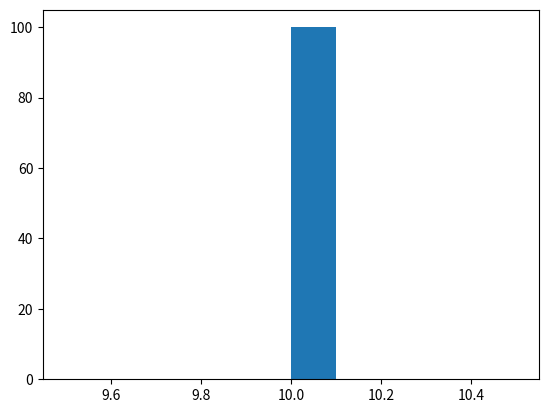

This chart was generated by the following Python code:
import numpy as np
import matplotlib.pyplot as plt

class Layer:
    #Initializes a layer and assignes weights and biases to each neuron in the layer
    def __init__(self, numInputs, numNeurons):
        self.weights = 0.01 * np.random.randn(numNeurons, numInputs)
        self.weights = self.weights.T
        self.biases = np.zeros((1, numNeurons))
    
    #Forward pass through the layer determinging output
    def forward(self, inputs):
        self.inputs = inputs

        self.output = np.dot(inputs, self.weights) + self.biases

    #Backward pass through the layer determining derivatives of weights, biases, and inputs
    def backward(self, dvalues):
        self.dweights = np.dot(self.inputs.T, dvalues)
        self.dbiases = np.sum(dvalues, axis=0, keepdims=True)
        self.dinputs = np.dot(dvalues, self.weights.T)

class Activation_ReLU:
    #Takes input and applies the ReLU activation function (0 if negative, otherwise x)
    def forward(self, input):
        self.inputs = input
        self.output = np.maximum(0, input)

    #Finds the derivative of the ReLU activation function for use in determining gradient
    def backward(self, dvalues):
        self.dinputs = dvalues.copy()
        self.dinputs[self.inputs <= 0] = 0     

class SoftmaxandCategoricalCrossEntropy():
    #Calculates Loss and applies Softmax activation function to output layer
    def forward(self, pred, true):
        #Softmax Activation Function Calculation
        expValues = np.exp(pred - np.max(pred, axis=1, keepdims=True))
        self.activationOutput = expValues / np.sum(expValues, axis=1, keepdims=True)

        #Calcualtion of Loss Function for Categorization (Categorical Cross Entropy)
        clipped = np.clip(self.activationOutput, 1e-7, 1-1e-7)

        result = -np.log(np.sum(clipped * true))
        loss = np.mean(result)
    
        return loss

    #Calcualtes the derivative of softmax activation function and loss function, later applied to gradient
    def backward(self, dvalues, true):
        samples = len(dvalues)
        self.dinputs = dvalues.copy()
        self.dinputs[range(samples), true] -= 1
        self.dinputs = self.dinputs / samples

class SGD:
    #Initializes Gradient Decent algorithm
    def __init__(self, learningrate=1.0, decay=0):
        self.learningrate = learningrate
        #Learnging Rate Decay Implementation
        self.decay = decay
        self.i = 0

    #Updates each layers weights and baises based on the gradient (Network Learning)
    def update(self, layer):
        learningrate = self.learningrate - (self.decay * self.i)

        layer.weights += -learningrate * layer.dweights
        layer.biases += - learningrate * layer.dbiases

        self.i += 1

#Input and expected output data
X = np.array([[[1,0]], [[0,1]], [[0,0]], [[1,1]]])
y = np.array([[[0,1]], [[0,1]], [[0,0]], [[1,0]]])

#Actaul neural network code including learning
def NN():
    #Initializes the first layer and its corrisponding activation funciton
    Layer1 = Layer(2,4)
    Activation1 = Activation_ReLU()

    #Initializes second layer and its corrisponding activation function
    Layer2 = Layer(4,2)
    lossActivation = SoftmaxandCategoricalCrossEntropy()

    #Initializes Optimizer and applies decay
    optimizer = SGD(0.85, 0.1)

    #Sets limits to stop infinite loops
    loss = 1
    count = 1
    iterationlimit = 100

    #Loop through applying and learning 
    while (loss > 1e-6 and count < iterationlimit):
        #Uses random sample
        inputNum = np.random.randint(0,4)

        #Calculates first layer
        Layer1.forward(X[inputNum])
        Activation1.forward(Layer1.output)

        #Calculates second layer and loss
        Layer2.forward(Layer1.output)
        loss = lossActivation.forward(Layer2.output, y[inputNum])

        #Uses Loss to calculate gradient
        lossActivation.backward(lossActivation.activationOutput, y[inputNum])
        Layer2.backward(lossActivation.dinputs)
        Activation1.backward(Layer2.dinputs)
        Layer1.backward(Activation1.dinputs)

        #Uses Gradient to "teach" the network
        optimizer.update(Layer1)
        optimizer.update(Layer2)

        count += 1

    if count == iterationlimit:
        return(0)
    else:
        return(1)

#Runs network multiple times to determine it's success so we can continue to tweak
XX = []

for i in range(100):
    successes = 0
    for x in range(10):
        successes += NN()
    XX.append(successes)

#Basic MatPlotLib to graph data
fig, ax = plt.subplots()
ax.hist(XX)
plt.show()